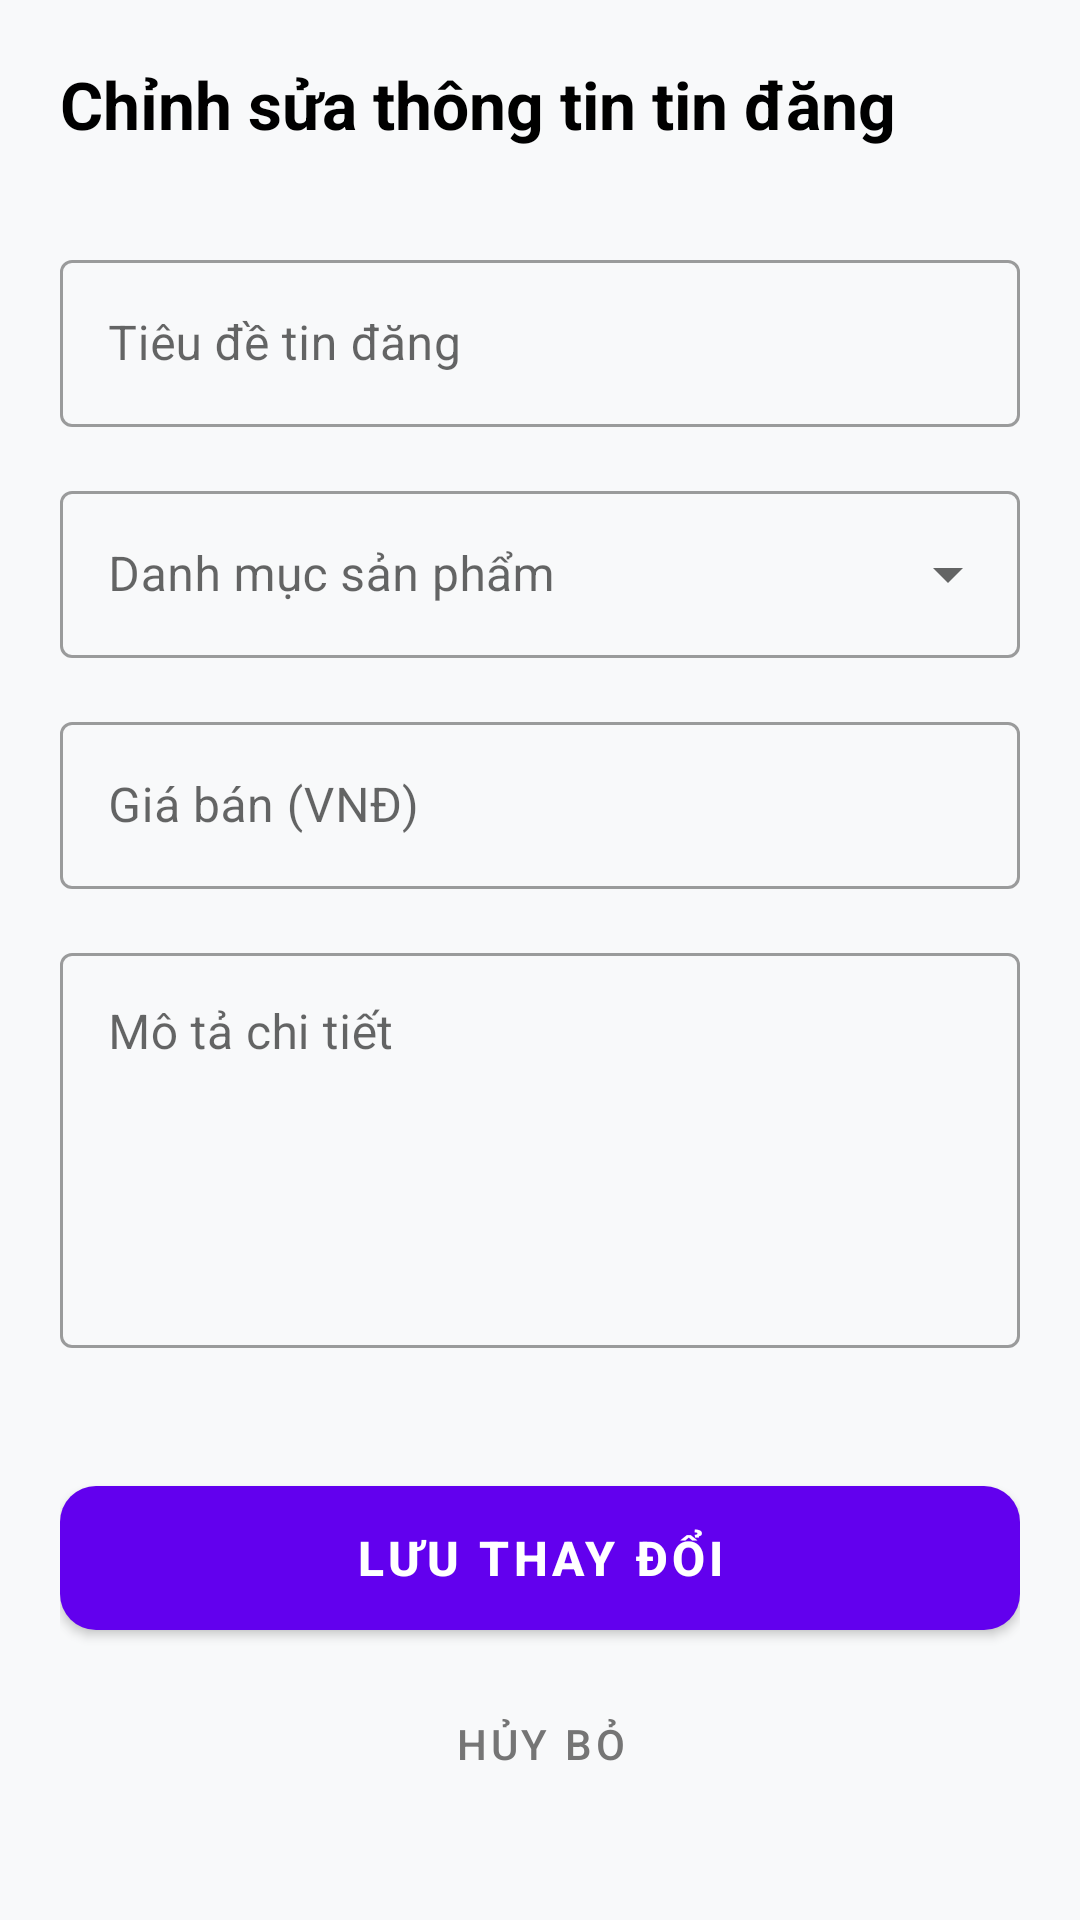

This screen was rendered from an Android layout file. Write that file and the resources it references.
<!-- AndroidManifest.xml: application theme Theme.MaterialComponents.Light.NoActionBar -->
<!-- res/layout/activity_edit_product.xml -->
<?xml version="1.0" encoding="utf-8"?>
<androidx.core.widget.NestedScrollView
    xmlns:android="http://schemas.android.com/apk/res/android"
    xmlns:app="http://schemas.android.com/apk/res-auto"
    android:id="@+id/main"
    android:layout_width="match_parent"
    android:layout_height="match_parent"
    android:background="#F8F9FA">

    <androidx.constraintlayout.widget.ConstraintLayout
        android:layout_width="match_parent"
        android:layout_height="wrap_content"
        android:padding="20dp">

        <TextView
            android:id="@+id/tvEditHeader"
            android:layout_width="wrap_content"
            android:layout_height="wrap_content"
            android:text="Chỉnh sửa thông tin tin đăng"
            android:textSize="22sp"
            android:textStyle="bold"
            android:textColor="@color/black"
            app:layout_constraintTop_toTopOf="parent"
            app:layout_constraintStart_toStartOf="parent" />

        <com.google.android.material.textfield.TextInputLayout
            android:id="@+id/TIL_title"
            style="@style/Widget.MaterialComponents.TextInputLayout.OutlinedBox"
            android:layout_width="match_parent"
            android:layout_height="wrap_content"
            android:layout_marginTop="32dp"
            android:hint="Tiêu đề tin đăng"
            app:layout_constraintTop_toBottomOf="@id/tvEditHeader">

            <com.google.android.material.textfield.TextInputEditText
                android:id="@+id/TIET_Title"
                android:layout_width="match_parent"
                android:layout_height="wrap_content"
                android:inputType="textCapSentences" />
        </com.google.android.material.textfield.TextInputLayout>

        <com.google.android.material.textfield.TextInputLayout
            android:id="@+id/TIL_category"
            style="@style/Widget.MaterialComponents.TextInputLayout.OutlinedBox.ExposedDropdownMenu"
            android:layout_width="match_parent"
            android:layout_height="wrap_content"
            android:layout_marginTop="16dp"
            android:hint="Danh mục sản phẩm"
            app:layout_constraintTop_toBottomOf="@id/TIL_title">

            <AutoCompleteTextView
                android:id="@+id/actv_category"
                android:layout_width="match_parent"
                android:layout_height="wrap_content"
                android:inputType="none" />
        </com.google.android.material.textfield.TextInputLayout>

        <com.google.android.material.textfield.TextInputLayout
            android:id="@+id/TIL_price"
            style="@style/Widget.MaterialComponents.TextInputLayout.OutlinedBox"
            android:layout_width="match_parent"
            android:layout_height="wrap_content"
            android:layout_marginTop="16dp"
            android:hint="Giá bán (VNĐ)"
            app:layout_constraintTop_toBottomOf="@id/TIL_category"
            app:suffixText="đ">

            <com.google.android.material.textfield.TextInputEditText
                android:id="@+id/TIET_price"
                android:layout_width="match_parent"
                android:layout_height="wrap_content"
                android:inputType="number" />
        </com.google.android.material.textfield.TextInputLayout>

        <com.google.android.material.textfield.TextInputLayout
            android:id="@+id/TIL_des"
            style="@style/Widget.MaterialComponents.TextInputLayout.OutlinedBox"
            android:layout_width="match_parent"
            android:layout_height="wrap_content"
            android:layout_marginTop="16dp"
            android:hint="Mô tả chi tiết"
            app:layout_constraintTop_toBottomOf="@id/TIL_price">

            <com.google.android.material.textfield.TextInputEditText
                android:id="@+id/TIET_des"
                android:layout_width="match_parent"
                android:layout_height="wrap_content"
                android:gravity="top"
                android:inputType="textMultiLine"
                android:minLines="5" />
        </com.google.android.material.textfield.TextInputLayout>

        <com.google.android.material.button.MaterialButton
            android:id="@+id/btnSave"
            android:layout_width="match_parent"
            android:layout_height="60dp"
            android:layout_marginTop="40dp"
            android:text="LƯU THAY ĐỔI"
            android:textSize="16sp"
            android:textStyle="bold"
            app:cornerRadius="12dp"
            app:layout_constraintTop_toBottomOf="@id/TIL_des" />

        <com.google.android.material.button.MaterialButton
            style="@style/Widget.MaterialComponents.Button.TextButton"
            android:id="@+id/btnCancel"
            android:layout_width="match_parent"
            android:layout_height="wrap_content"
            android:layout_marginTop="8dp"
            android:text="Hủy bỏ"
            android:textColor="#757575"
            app:layout_constraintTop_toBottomOf="@id/btnSave" />

    </androidx.constraintlayout.widget.ConstraintLayout>
</androidx.core.widget.NestedScrollView>
<!-- resources referenced by this layout -->
<resources>
  <color name="black">#FF000000</color>
</resources>
